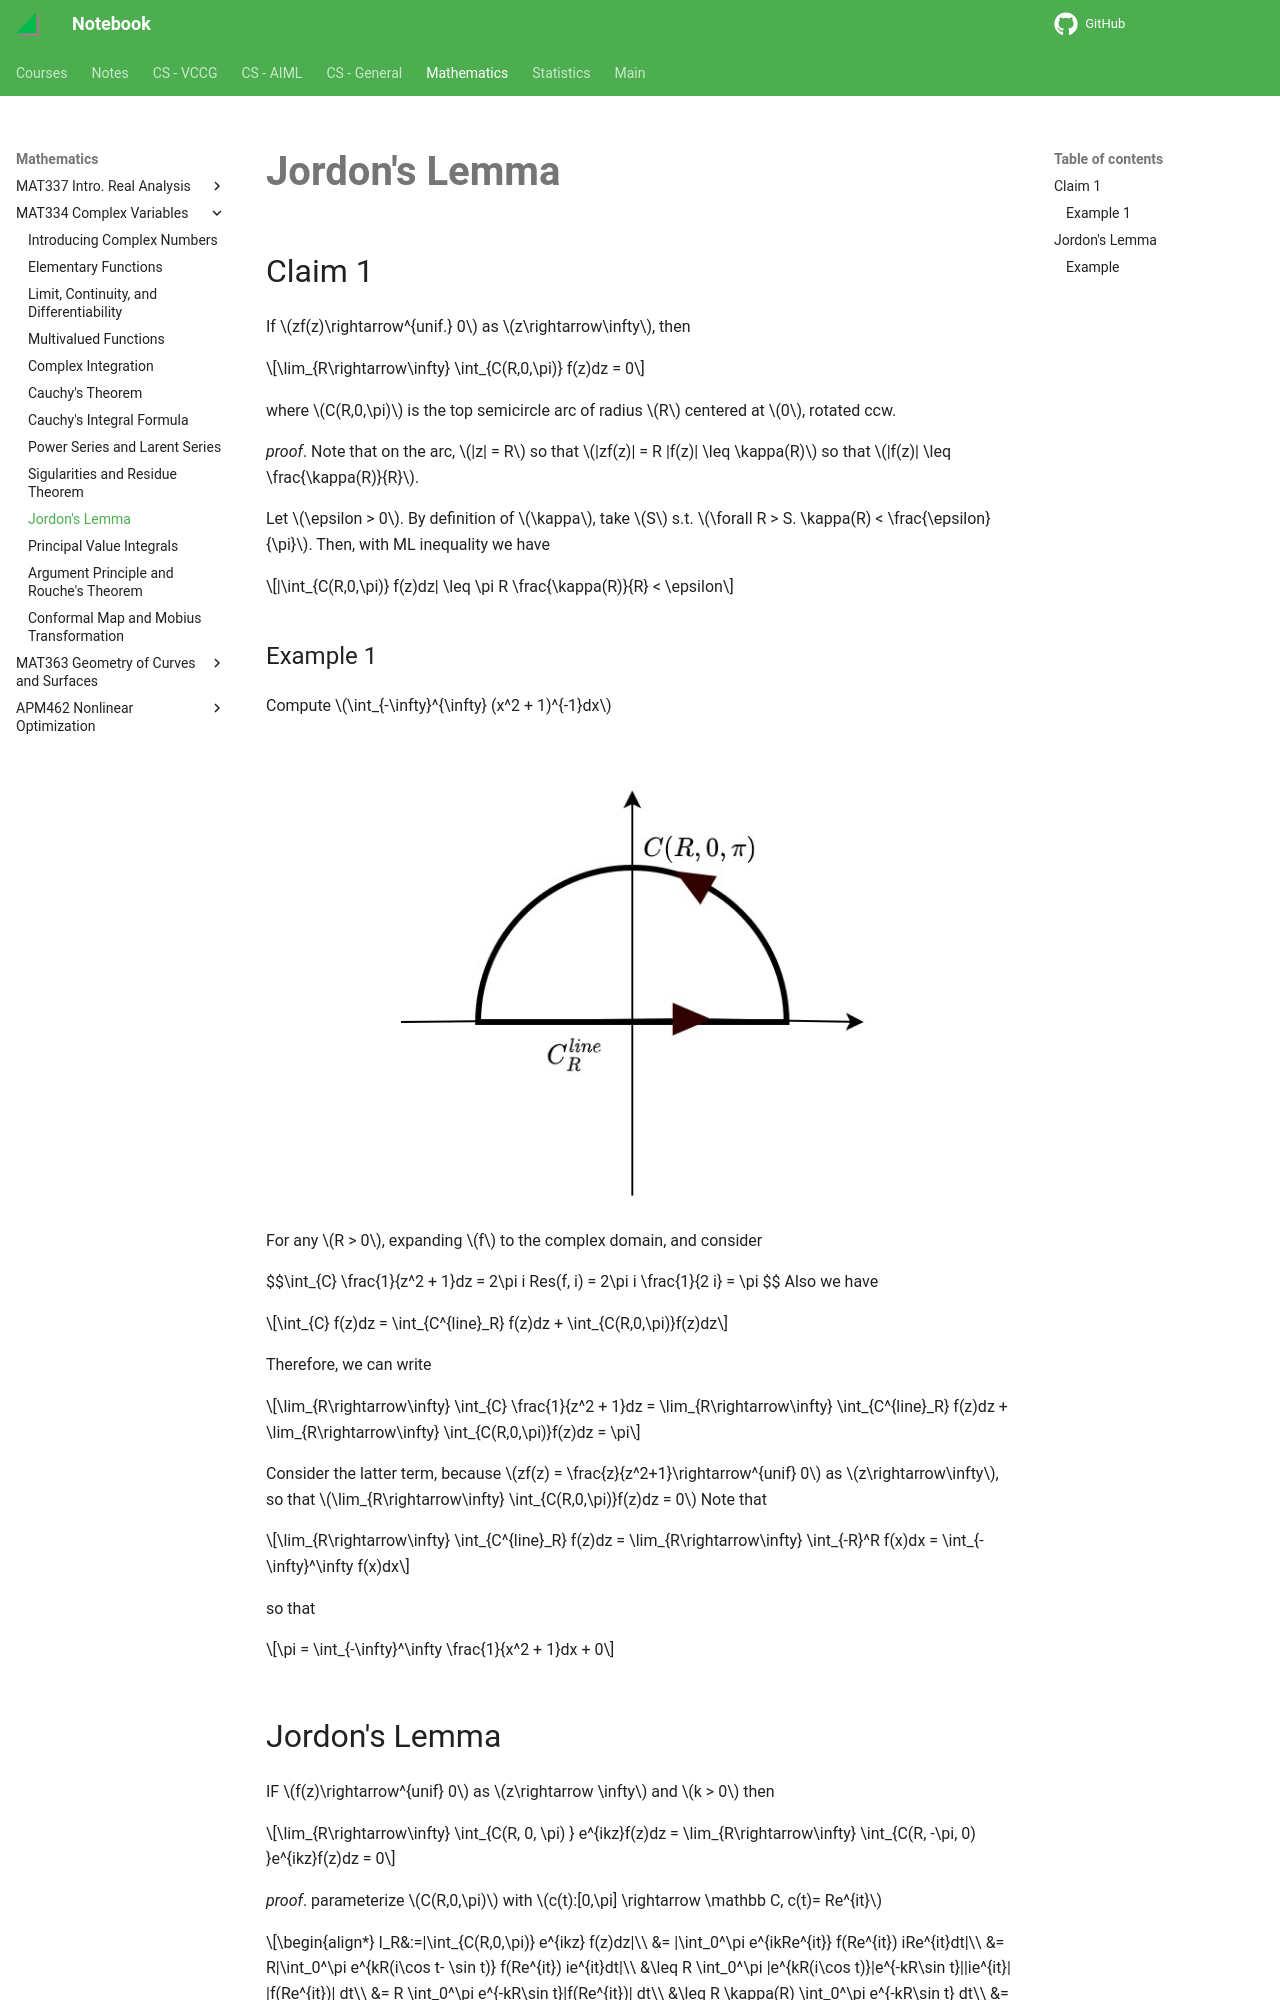

repository: haoda-li/notebook · page: math/mat334/jl.html · generator: mkdocs

# Jordon's Lemma

## Claim 1
If $zf(z)\rightarrow^{unif.} 0$ as $z\rightarrow\infty$, then 

$$\lim_{R\rightarrow\infty} \int_{C(R,0,\pi)} f(z)dz = 0$$

where $C(R,0,\pi)$ is the top semicircle arc of radius $R$ centered at $0$, rotated ccw. 

_proof_. Note that on the arc, $|z| = R$ so that $|zf(z)| = R |f(z)| \leq \kappa(R)$ so that 
$|f(z)| \leq \frac{\kappa(R)}{R}$. 

Let $\epsilon > 0$. By definition of $\kappa$, take $S$ s.t. $\forall R > S. \kappa(R) < \frac{\epsilon}{\pi}$. Then, with ML inequality we have

$$|\int_{C(R,0,\pi)} f(z)dz| \leq \pi R \frac{\kappa(R)}{R} < \epsilon$$

### Example 1
Compute $\int_{-\infty}^{\infty} (x^2 + 1)^{-1}dx$

<figure markdown>
![](assets/jordon.jpg){width="480"}
</figure>

For any $R > 0$, expanding $f$ to the complex domain, and consider 

$$\int_{C} \frac{1}{z^2 + 1}dz = 2\pi i Res(f, i) = 2\pi i \frac{1}{2 i} = \pi $$
Also we have 

$$\int_{C} f(z)dz = \int_{C^{line}_R} f(z)dz + \int_{C(R,0,\pi)}f(z)dz$$

Therefore, we can write

$$\lim_{R\rightarrow\infty} \int_{C} \frac{1}{z^2 + 1}dz = \lim_{R\rightarrow\infty} \int_{C^{line}_R} f(z)dz + \lim_{R\rightarrow\infty} \int_{C(R,0,\pi)}f(z)dz = \pi$$

Consider the latter term, because $zf(z) = \frac{z}{z^2+1}\rightarrow^{unif} 0$ as $z\rightarrow\infty$, so that $\lim_{R\rightarrow\infty} \int_{C(R,0,\pi)}f(z)dz = 0$
Note that 

$$\lim_{R\rightarrow\infty} \int_{C^{line}_R} f(z)dz = \lim_{R\rightarrow\infty} \int_{-R}^R f(x)dx = \int_{-\infty}^\infty f(x)dx$$

so that 

$$\pi = \int_{-\infty}^\infty \frac{1}{x^2 + 1}dx + 0$$


## Jordon's Lemma

IF $f(z)\rightarrow^{unif} 0$ as $z\rightarrow \infty$ and $k > 0$ then 

$$\lim_{R\rightarrow\infty} \int_{C(R, 0, \pi) } e^{ikz}f(z)dz = \lim_{R\rightarrow\infty} \int_{C(R, -\pi, 0) }e^{ikz}f(z)dz = 0$$

_proof_. parameterize $C(R,0,\pi)$ with $c(t):[0,\pi] \rightarrow \mathbb C, c(t)= Re^{it}$

\begin{align*}
I_R&:=|\int_{C(R,0,\pi)} e^{ikz} f(z)dz|\\
 &= |\int_0^\pi e^{ikRe^{it}} f(Re^{it}) iRe^{it}dt|\\
&= R|\int_0^\pi e^{kR(i\cos t- \sin t)} f(Re^{it}) ie^{it}dt|\\
&\leq R \int_0^\pi |e^{kR(i\cos t)}|e^{-kR\sin t}||ie^{it}| |f(Re^{it})| dt\\
&= R \int_0^\pi e^{-kR\sin t}|f(Re^{it})| dt\\
&\leq   R \kappa(R) \int_0^\pi e^{-kR\sin t}  dt\\
&= R \kappa(R) 2 \int_0^{\pi/2} e^{-kR\sin t}  dt\\
&\leq R \kappa(R) 2 \int_0^{\pi/2} e^{-kR\frac{2t}{\pi}}  dt &\sin t\geq \frac{2t}{\pi}. \forall t \in [0, \pi/2]\\
&= 2R\kappa(R) \frac{\pi (1-e^{-\pi R})}{2Rk}\\
&\leq \frac{\pi}{k} \kappa(R)
\end{align*}

Since $\lim_{R\rightarrow\infty} \kappa(R) = 0, \lim_{R\rightarrow\infty} |I_R|  = 0$

The proof for the second equation is similar
